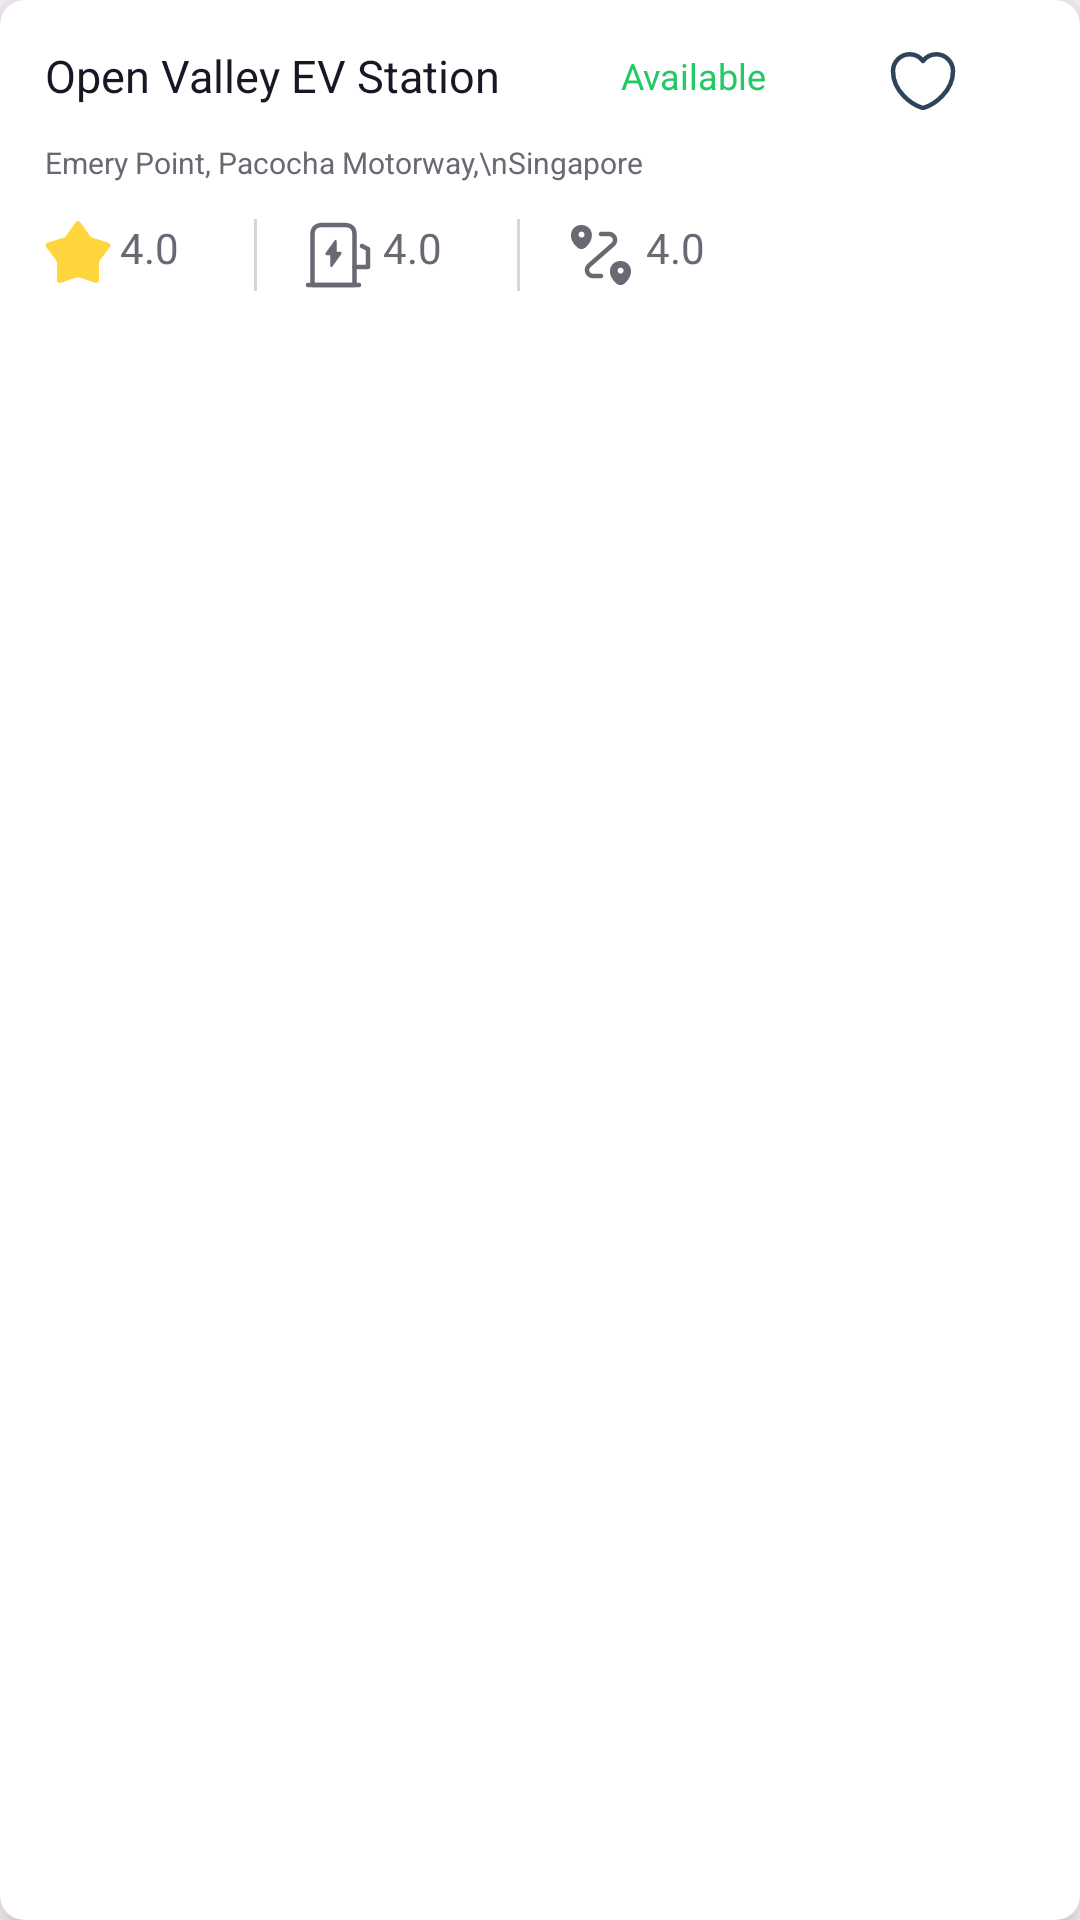

Write the Android layout XML for this screen, with the resource values it uses.
<!-- AndroidManifest.xml: application theme Theme.ENEReady -->
<!-- res/layout/search_station_card.xml -->
<?xml version="1.0" encoding="utf-8"?>
<androidx.cardview.widget.CardView
    xmlns:android="http://schemas.android.com/apk/res/android"
    xmlns:app="http://schemas.android.com/apk/res-auto"
    xmlns:tools="http://schemas.android.com/tools"
    android:layout_width="match_parent"
    android:layout_marginHorizontal="15dp"
    android:layout_height="wrap_content"
    app:cardCornerRadius="8dp"
    app:cardElevation="8dp"
    app:cardBackgroundColor="#FFFFFF"
    android:layout_marginTop="10dp"
    tools:context=".views.MainActivity">

    <androidx.constraintlayout.widget.ConstraintLayout
        android:layout_width="match_parent"
        android:layout_height="wrap_content"
        android:layout_marginVertical="10dp"
        >

        <TextView
            android:id="@+id/openvalleytext"
            android:layout_width="wrap_content"
            android:layout_height="wrap_content"
            android:text="Open Valley EV Station"
            android:textColor="#171725"
            android:textSize="15sp"
            android:layout_marginTop="5dp"
            android:layout_marginStart="15dp"
            app:layout_constraintStart_toStartOf="parent"
            app:layout_constraintTop_toTopOf="parent"
            />

        <TextView
            android:id="@+id/availabletext"
            android:layout_width="wrap_content"
            android:layout_height="wrap_content"
            android:text="Available"
            android:gravity="start"
            android:layout_marginTop="7dp"
            android:textColor="#22C965"
            android:textSize="12sp"
            app:layout_constraintStart_toEndOf="@+id/openvalleytext"
            app:layout_constraintTop_toTopOf="parent"
            app:layout_constraintEnd_toStartOf="@+id/imageView"/>

        <ImageView
            android:id="@+id/imageView"
            android:layout_width="wrap_content"
            android:layout_height="wrap_content"
            android:src="@drawable/heart"
            android:layout_marginTop="5dp"
            app:layout_constraintStart_toEndOf="@+id/availabletext"
            app:layout_constraintTop_toTopOf="parent"
            app:layout_constraintEnd_toEndOf="parent"
            app:layout_constraintHorizontal_bias="0"/>


        <TextView
            android:id="@+id/singaporetext"
            android:layout_width="0dp"
            android:layout_height="wrap_content"
            android:text="Emery Point, Pacocha Motorway,\nSingapore"
            android:layout_marginStart="15dp"
            android:layout_marginTop="12dp"
            android:gravity="start"
            android:textColor="#696974"
            android:textSize="10dp"
            app:layout_constraintStart_toStartOf="parent"
            app:layout_constraintTop_toBottomOf="@+id/openvalleytext"
            app:layout_constraintEnd_toEndOf="parent" />

        <ImageView
            android:id="@+id/starticon"
            android:layout_width="wrap_content"
            android:layout_height="wrap_content"
            android:src="@drawable/star_1"
            app:layout_constraintTop_toBottomOf="@+id/singaporetext"
            app:layout_constraintStart_toStartOf="parent"
            android:layout_marginTop="12dp"
            android:layout_marginStart="15dp"/>

        <TextView
            android:id="@+id/textView4"
            android:layout_width="wrap_content"
            android:layout_height="wrap_content"
            android:layout_gravity="center"
            android:text="4.0"
            android:gravity="center"
            android:textColor="#696974"
            android:layout_marginTop="12dp"
            android:layout_marginStart="3dp"
            app:layout_constraintTop_toBottomOf="@+id/singaporetext"
            app:layout_constraintStart_toEndOf="@+id/starticon"
            />
        <ImageView
            android:id="@+id/standicon"
            android:layout_width="wrap_content"
            android:layout_height="wrap_content"
            android:layout_marginStart="25dp"
            android:layout_marginTop="12dp"
            app:layout_constraintTop_toBottomOf="@+id/singaporetext"
            app:layout_constraintStart_toEndOf="@+id/textView4"
            android:src="@drawable/line_8"/>
        <ImageView
            android:id="@+id/gasstationid"
            android:layout_width="wrap_content"
            android:layout_height="wrap_content"
            android:src="@drawable/gas_station"
            app:layout_constraintTop_toBottomOf="@+id/singaporetext"
            app:layout_constraintStart_toEndOf="@+id/standicon"
            android:layout_marginTop="12dp"
            android:layout_marginStart="15dp"/>

        <TextView
            android:id="@+id/textView5"
            android:layout_width="wrap_content"
            android:layout_height="wrap_content"
            android:layout_gravity="center"
            android:text="4.0"
            android:gravity="center"
            android:textColor="#696974"
            android:layout_marginTop="12dp"
            android:layout_marginStart="3dp"
            app:layout_constraintTop_toBottomOf="@+id/singaporetext"
            app:layout_constraintStart_toEndOf="@+id/gasstationid"
            />
        <ImageView
            android:id="@+id/standicon2"
            android:layout_width="wrap_content"
            android:layout_height="wrap_content"
            android:layout_marginStart="25dp"
            android:layout_marginTop="12dp"
            app:layout_constraintTop_toBottomOf="@+id/singaporetext"
            app:layout_constraintStart_toEndOf="@+id/textView5"
            android:src="@drawable/line_8"/>
        <ImageView
            android:id="@+id/routingicon"
            android:layout_width="wrap_content"
            android:layout_height="wrap_content"
            android:src="@drawable/routing"
            app:layout_constraintTop_toBottomOf="@+id/singaporetext"
            app:layout_constraintStart_toEndOf="@+id/standicon2"
            android:layout_marginTop="12dp"
            android:layout_marginStart="15dp"/>

        <TextView
            android:id="@+id/textView6"
            android:layout_width="wrap_content"
            android:layout_height="wrap_content"
            android:layout_gravity="center"
            android:text="4.0"
            android:gravity="center"
            android:textColor="#696974"
            android:layout_marginTop="12dp"
            android:layout_marginStart="3dp"
            app:layout_constraintTop_toBottomOf="@+id/singaporetext"
            app:layout_constraintStart_toEndOf="@+id/routingicon"
            />


    </androidx.constraintlayout.widget.ConstraintLayout>

</androidx.cardview.widget.CardView>
<!-- resources referenced by this layout -->
<resources>
  <!-- drawable gas_station (drawable) -->
  <vector xmlns:android="http://schemas.android.com/apk/res/android"
      android:width="24dp"
      android:height="24dp"
      android:viewportWidth="24"
      android:viewportHeight="24">
    <path
        android:pathData="M3.5,22V5C3.5,3 4.84,2 6.5,2H14.5C16.16,2 17.5,3 17.5,5V22H3.5Z"
        android:strokeLineJoin="round"
        android:strokeWidth="1.5"
        android:fillColor="#00000000"
        android:strokeColor="#696974"
        android:strokeLineCap="round"/>
    <path
        android:pathData="M2,22H19"
        android:strokeLineJoin="round"
        android:strokeWidth="1.5"
        android:fillColor="#00000000"
        android:strokeColor="#696974"
        android:strokeLineCap="round"/>
    <path
        android:pathData="M17.5,16.01L22,16V10L20,9"
        android:strokeLineJoin="round"
        android:strokeWidth="1.5"
        android:fillColor="#00000000"
        android:strokeColor="#696974"
        android:strokeLineCap="round"/>
    <path
        android:pathData="M12.716,10.914H11.557V7.614C11.557,6.844 11.216,6.688 10.8,7.265L10.5,7.682L7.961,11.212C7.612,11.693 7.759,12.087 8.284,12.087H9.442V15.387C9.442,16.157 9.784,16.313 10.2,15.735L10.5,15.318L13.039,11.789C13.387,11.308 13.241,10.914 12.716,10.914Z"
        android:fillColor="#696974"/>
  </vector>
  <!-- drawable heart (drawable) -->
  <vector xmlns:android="http://schemas.android.com/apk/res/android"
      android:width="24dp"
      android:height="24dp"
      android:viewportWidth="24"
      android:viewportHeight="24">
    <path
        android:pathData="M12.62,20.81C12.28,20.93 11.72,20.93 11.38,20.81C8.48,19.82 2,15.69 2,8.69C2,5.6 4.49,3.1 7.56,3.1C9.38,3.1 10.99,3.98 12,5.34C13.01,3.98 14.63,3.1 16.44,3.1C19.51,3.1 22,5.6 22,8.69C22,15.69 15.52,19.82 12.62,20.81Z"
        android:strokeLineJoin="round"
        android:strokeWidth="1.5"
        android:fillColor="#00000000"
        android:strokeColor="#2E445C"
        android:strokeLineCap="round"/>
  </vector>
  <!-- drawable line_8 (drawable) -->
  <vector xmlns:android="http://schemas.android.com/apk/res/android"
      android:width="1dp"
      android:height="24dp"
      android:viewportWidth="1"
      android:viewportHeight="24">
    <path
        android:strokeWidth="1"
        android:pathData="M0.5,0L0.5,24"
        android:fillColor="#00000000"
        android:strokeColor="#D5D5DC"/>
  </vector>
  <!-- drawable star_1 (drawable) -->
  <vector xmlns:android="http://schemas.android.com/apk/res/android"
      android:width="22dp"
      android:height="22dp"
      android:viewportWidth="22"
      android:viewportHeight="22">
    <path
        android:pathData="M10.184,1.153C10.582,0.59 11.418,0.59 11.816,1.153L15.107,5.802C15.234,5.981 15.416,6.113 15.626,6.179L21.064,7.872C21.722,8.077 21.981,8.871 21.568,9.424L18.164,13.991C18.033,14.167 17.963,14.381 17.966,14.601L18.036,20.296C18.045,20.985 17.369,21.476 16.715,21.255L11.321,19.429C11.113,19.358 10.887,19.358 10.679,19.429L5.285,21.255C4.631,21.476 3.955,20.985 3.964,20.296L4.034,14.601C4.037,14.381 3.967,14.167 3.836,13.991L0.432,9.424C0.019,8.871 0.278,8.077 0.936,7.872L6.374,6.179C6.584,6.113 6.766,5.981 6.893,5.802L10.184,1.153Z"
        android:fillColor="#FFD53E"/>
  </vector>
  <style name="Theme.ENEReady" parent="Base.Theme.ENEReady" />
  <style name="Base.Theme.ENEReady" parent="Theme.Material3.DayNight.NoActionBar">
          
          
      </style>
</resources>
